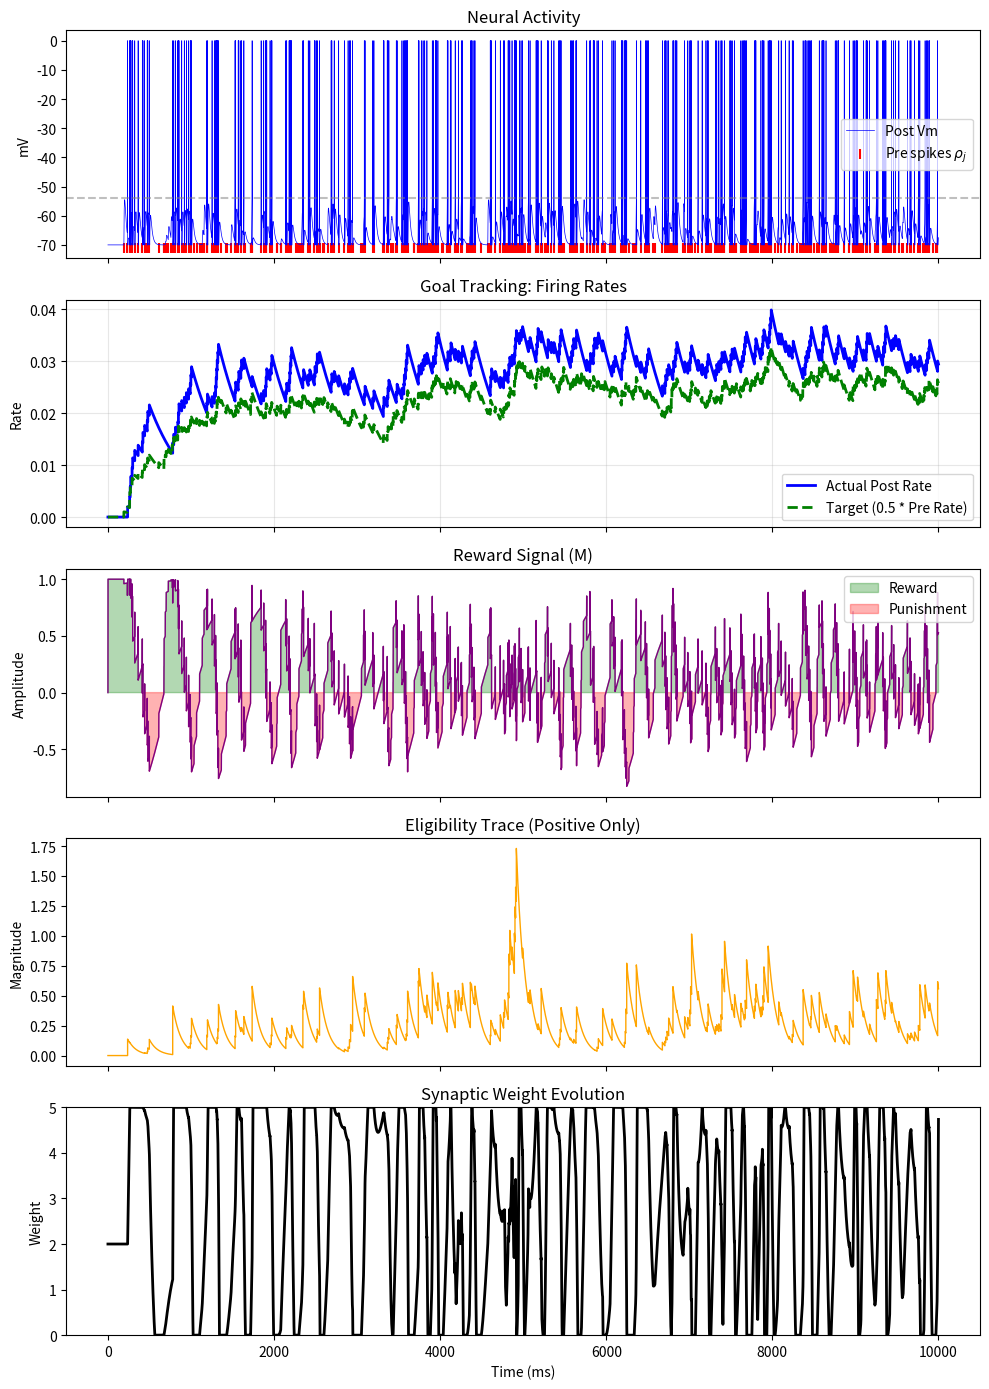

Source code (Python):
"""
LIF neuron with Goal-Directed Reward-Modulated STDP.

CORRECTION APPLIED:
The Eligibility Trace is now strictly Hebbian (positive).
- If M is positive (Reward) and trace is high -> Weight UP.
- If M is negative (Punishment) and trace is high -> Weight DOWN.
This fixes the 'double negative' instability where high firing rates
caused negative traces, inverting the punishment into reinforcement.
"""

import os
import numpy as np
import matplotlib.pyplot as plt

save_path = "simulation_results_goal_corrected.png"

# Parameters
dt = 0.1          # ms
T_total = 10000.0  # ms
time = np.arange(0, T_total, dt)
n_steps = len(time)

# LIF parameters
tau_m = 20.0
E_L = -70.0
V_reset = -70.0
V_thresh = -54.0
R_m = 50.0
tau_ref = 5.0

# Synapse
tau_s = 5.0

# Plasticity traces (ms)
tau_plus = 20.0
tau_minus = 20.0
tau_e = 100.0

# Rate Estimation Parameters
tau_rate = 500.0

# Weight rule
w_max = 5.0
w_init = 2.0  
eta_plus = 0.05
eta_minus = 0.05 

# Inputs
np.random.seed(42)
pre_firing_rate = 0.045  # ~45 Hz
pre_spikes = np.random.rand(n_steps) < (pre_firing_rate * dt)

# Arrays
v_post = np.ones(n_steps) * E_L
i_syn = np.zeros(n_steps)
w = np.zeros(n_steps)
w[0] = w_init

x_trace = np.zeros(n_steps)
y_trace = np.zeros(n_steps) # Kept for completeness, though less critical for Hebbian-only
e_trace = np.zeros(n_steps)
M = np.zeros(n_steps)
post_spikes = np.zeros(n_steps, dtype=bool)

# Visualization arrays
r_pre_hist = np.zeros(n_steps)
r_post_hist = np.zeros(n_steps)

# State
ref_counter = 0
r_pre_smooth = 0.0
r_post_smooth = 0.0

# Simulation
for t in range(1, n_steps):

    # 1. Update Firing Rate Estimates
    r_pre_smooth += dt * (-r_pre_smooth / tau_rate)
    r_post_smooth += dt * (-r_post_smooth / tau_rate)
    
    if pre_spikes[t-1]:
        r_pre_smooth += 1.0 / tau_rate

    # 2. Calculate Goal-Directed Reward
    target_rate = 0.5 * r_pre_smooth
    rate_error = abs(r_post_smooth - target_rate)
    
    # Gaussian Reward Profile
    sigma = 0.005 
    reward_val = 2.0 * np.exp(-(rate_error**2) / (2 * sigma**2)) - 1.0
    M[t] = reward_val

    # 3. LIF Dynamics
    x_trace[t] = x_trace[t - 1] + dt * (-x_trace[t - 1] / tau_plus)
    y_trace[t] = y_trace[t - 1] + dt * (-y_trace[t - 1] / tau_minus)

    if pre_spikes[t - 1]:
        x_trace[t] += 1.0
        i_syn[t - 1] += w[t - 1]

    i_syn[t] = i_syn[t - 1] + dt * (-i_syn[t - 1] / tau_s)

    if ref_counter > 0:
        v_post[t] = V_reset
        ref_counter -= 1
    else:
        dv = (-(v_post[t - 1] - E_L) + R_m * i_syn[t]) / tau_m
        v_post[t] = v_post[t - 1] + dt * dv

        if v_post[t] >= V_thresh:
            v_post[t] = 0.0
            post_spikes[t] = True
            ref_counter = int(tau_ref / dt)
            y_trace[t] += 1.0
            r_post_smooth += 1.0 / tau_rate

    r_pre_hist[t] = r_pre_smooth
    r_post_hist[t] = r_post_smooth

    # 4. Weight Update (CORRECTED)
    # ----------------------------------------
    A_plus = eta_plus * (w_max - w[t - 1])
    
    # We remove the A_minus term from the eligibility trace. 
    # The eligibility trace should effectively be |Correlation|.
    # The Reward Sign (+/-) handles the Direction (LTP/LTD).
    
    S_ij = 0.0
    if post_spikes[t]:
        S_ij += A_plus * x_trace[t]  # Hebbian coincidence only
    
    # NOTE: The "Depression" part (Pre-after-Post) is removed from eligibility.
    # This ensures e_trace stays positive.
    # if pre_spikes[t]:
    #    S_ij -= A_minus * y_trace[t]

    de = (-e_trace[t - 1] / tau_e) + (S_ij / dt)
    e_trace[t] = e_trace[t - 1] + dt * de

    # Update weight
    w[t] = w[t - 1] + dt * (M[t] * e_trace[t])
    w[t] = np.clip(w[t], 0.0, w_max)

# Plotting
fig, axs = plt.subplots(5, 1, figsize=(10, 14), sharex=True)

axs[0].set_title("Neural Activity")
axs[0].plot(time, v_post, label="Post Vm", linewidth=0.5, color="blue")
axs[0].axhline(V_thresh, linestyle="--", color="gray", alpha=0.5)
pre_spike_times = time[pre_spikes]
axs[0].scatter(
    pre_spike_times,
    np.ones_like(pre_spike_times) * E_L - 1,
    marker="|",
    s=50,
    label=r"Pre spikes $\rho_j$",
    color="red",
)
axs[0].set_ylabel("mV")

axs[0].legend()

axs[1].set_title("Goal Tracking: Firing Rates")
axs[1].plot(time, r_post_hist, label="Actual Post Rate", color="blue", linewidth=2)
axs[1].plot(time, r_pre_hist * 0.5, label="Target (0.5 * Pre Rate)", color="green", linestyle="--", linewidth=2)
axs[1].set_ylabel("Rate")
axs[1].legend()
axs[1].grid(True, alpha=0.3)

axs[2].set_title("Reward Signal (M)")
axs[2].plot(time, M, color="purple", linewidth=1)
axs[2].fill_between(time, M, 0, where=(M>0), color='green', alpha=0.3, label="Reward")
axs[2].fill_between(time, M, 0, where=(M<0), color='red', alpha=0.3, label="Punishment")
axs[2].set_ylabel("Amplitude")
axs[2].legend()

axs[3].set_title("Eligibility Trace (Positive Only)")
axs[3].plot(time, e_trace, color="orange", linewidth=1)
axs[3].set_ylabel("Magnitude")

axs[4].set_title("Synaptic Weight Evolution")
axs[4].plot(time, w, color="black", linewidth=2)
axs[4].set_ylim(0, w_max)
axs[4].set_ylabel("Weight")
axs[4].set_xlabel("Time (ms)")

plt.tight_layout()
plt.savefig(save_path)
plt.show()